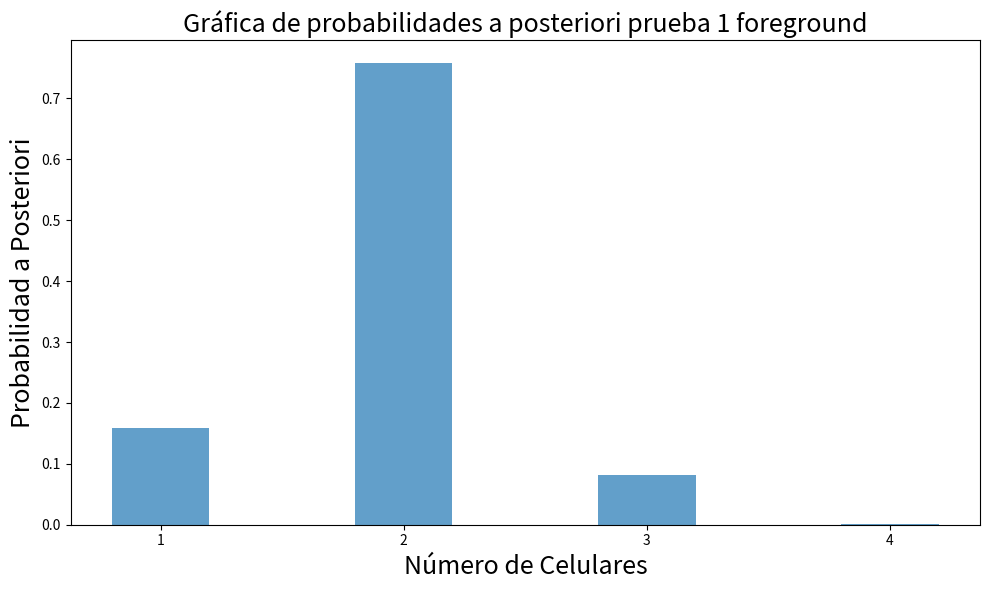

Reproduce this figure in Python.
import numpy as np
from scipy.stats import poisson
import matplotlib.pyplot as plt

# Valores de lambda específicos para cada n (experimentalmente calculados)
#lambdas_experimentales = [10.2037875, 19.51025, 28.350375, 38.12, 47.65, 57.18, 66.71, 76.24, 85.77, 95.3]
lambdas_experimentales = [10.2037875, 19.51025, 28.350375, 38.12]

# paquetes_capturados: representa el número total de paquetes "probe request" 
#                      que se han capturado en el intervalo de tiempo especificado (por ejemplo, 2 minutos).
#                      Ejemplo: Si en 2 minutos capturas 80 paquetes, entonces paquetes_capturados = 80.

# lambda_C: Descripción: Es el parámetro λ de la distribución de Poisson que se utiliza para definir las probabilidades 
#                        a priori de cuántos celulares podrían estar presentes en la estación de transporte.
#                        Representa el número promedio de celulares que esperaríamos encontrar en la estación, basado en 
#                        alguna información previa o alguna consideración.
#                        Ejemplo: Si, basado en observaciones anteriores o alguna otra consideración,
#                        hay 2 celulares en la estación en cualquier intervalo de tiempo dado,
#                        entonces lambda_C = 2.

def inferencia_bayesiana(paquetes_capturados, lambda_C, max_celulares=4):
    # Probabilidades a priori
    # Calcula las probabilidades a priori para tener entre 0 y max_celulares celulares presentes.
    # La lista prioris contendrá estas probabilidades.
    prioris = [poisson.pmf(n, lambda_C) for n in range(1, max_celulares+1)]
    
    # Verosimilitud utilizando los valores experimentales de lambda
    verosimilitud = [poisson.pmf(paquetes_capturados, lam) for lam in lambdas_experimentales]
    
    # Probabilidades a posteriori no normalizadas
    # Multiplica las probabilidades a priori por la probabilidad condicional correspondiente para obtener 
    # las probabilidades conjuntas 
    posteriores_no_normalizados = [priori * vero for priori, vero in zip(prioris, verosimilitud)]
    
    # Normalización
    # Normaliza las probabilidades a posteriori para que sumen 1.
    suma_posteriores = sum(posteriores_no_normalizados)
    posteriores = [post / suma_posteriores for post in posteriores_no_normalizados]
    
    # Estimación del número más probable de celulares presentes
    estimacion_celulares = 1 + np.argmax(posteriores)
    
    return estimacion_celulares, posteriores[estimacion_celulares-1], posteriores

# Ejemplo de uso:
paquetes_observados = 14 # Paquetes por minuto
lambda_C_priori = 12   # Valor de lambda para la probabilidad a priori
max_celulares = 4     # Definimos max_celulares antes de usarlo

estimacion, probabilidad_posteriori, todas_posteriori = inferencia_bayesiana(paquetes_observados, lambda_C_priori, max_celulares)

print(f"Estimación del número de celulares presentes: {estimacion}")
print(f"Probabilidad a posteriori correspondiente: {probabilidad_posteriori:.4f}")

# Graficar probabilidades a posteriori
celulares = np.arange(1, max_celulares + 1)

plt.figure(figsize=(10, 6))
plt.bar(celulares, todas_posteriori, width=0.4, align='center', alpha=0.7)
plt.xlabel('Número de Celulares',fontsize=18)
plt.ylabel('Probabilidad a Posteriori',fontsize=18)
plt.title('Gráfica de probabilidades a posteriori prueba 1 foreground',fontsize=18)
plt.xticks(celulares)
plt.tight_layout()
plt.show()




